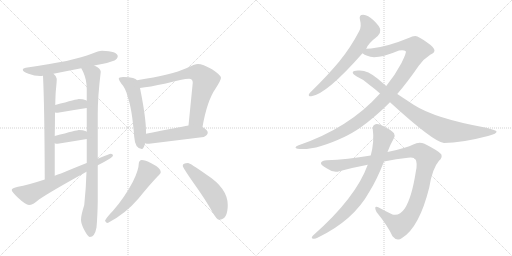
t = 0.00 s
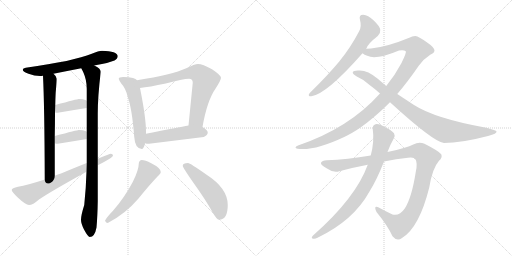
t = 2.60 s
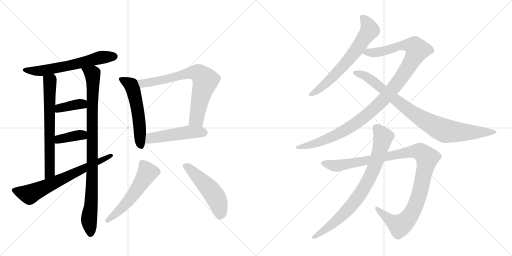
t = 5.21 s
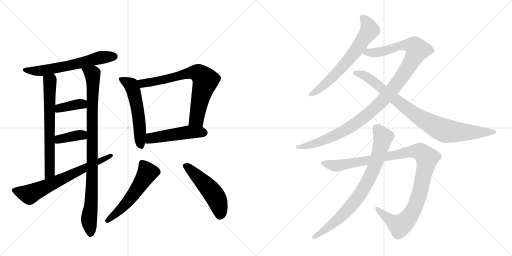
t = 7.81 s
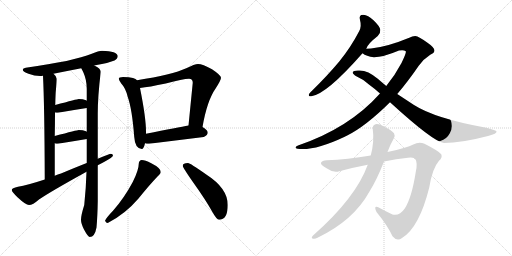
t = 10.42 s
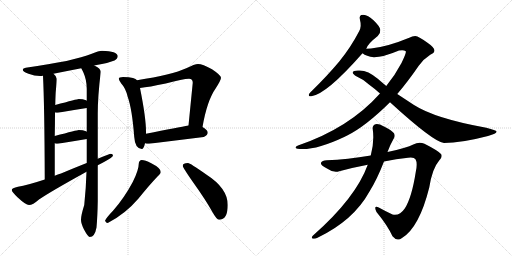
t = 13.02 s

The animated SVG that drew these frames (rendered in a browser with its animation timeline set to each time). Animation: 16 CSS @keyframes rules; one cycle of 13.02 s.

<svg version="1.1" viewBox="0 0 2048 1024" xmlns="http://www.w3.org/2000/svg">
  <g stroke="lightgray" stroke-dasharray="1,1" stroke-width="1" transform="scale(4, 4)">
    <line x1="0" y1="0" x2="256" y2="256"></line>
    <line x1="256" y1="0" x2="0" y2="256"></line>
    <line x1="128" y1="0" x2="128" y2="256"></line>
    <line x1="0" y1="128" x2="256" y2="128"></line>
    <line x1="256" y1="0" x2="512" y2="256"></line>
    <line x1="512" y1="0" x2="256" y2="256"></line>
    <line x1="384" y1="0" x2="384" y2="256"></line>
    <line x1="256" y1="128" x2="512" y2="128"></line>
  </g>
<g transform="scale(1, -1) translate(0, -850)">
   <style type="text/css">
    @keyframes keyframes0 {
      from {
       stroke: black;
       stroke-dashoffset: 621;
       stroke-width: 128;
       }
       67% {
       animation-timing-function: step-end;
       stroke: black;
       stroke-dashoffset: 0;
       stroke-width: 128;
       }
       to {
       stroke: black;
       stroke-width: 1024;
       }
       }
       #make-me-a-hanzi-animation-0 {
         animation: keyframes0 0.755371s both;
         animation-delay: 0.000000s;
         animation-timing-function: linear;
       }
    @keyframes keyframes1 {
      from {
       stroke: black;
       stroke-dashoffset: 670;
       stroke-width: 128;
       }
       69% {
       animation-timing-function: step-end;
       stroke: black;
       stroke-dashoffset: 0;
       stroke-width: 128;
       }
       to {
       stroke: black;
       stroke-width: 1024;
       }
       }
       #make-me-a-hanzi-animation-1 {
         animation: keyframes1 0.795247s both;
         animation-delay: 0.755371s;
         animation-timing-function: linear;
       }
    @keyframes keyframes2 {
      from {
       stroke: black;
       stroke-dashoffset: 940;
       stroke-width: 128;
       }
       75% {
       animation-timing-function: step-end;
       stroke: black;
       stroke-dashoffset: 0;
       stroke-width: 128;
       }
       to {
       stroke: black;
       stroke-width: 1024;
       }
       }
       #make-me-a-hanzi-animation-2 {
         animation: keyframes2 1.014974s both;
         animation-delay: 1.550618s;
         animation-timing-function: linear;
       }
    @keyframes keyframes3 {
      from {
       stroke: black;
       stroke-dashoffset: 377;
       stroke-width: 128;
       }
       55% {
       animation-timing-function: step-end;
       stroke: black;
       stroke-dashoffset: 0;
       stroke-width: 128;
       }
       to {
       stroke: black;
       stroke-width: 1024;
       }
       }
       #make-me-a-hanzi-animation-3 {
         animation: keyframes3 0.556803s both;
         animation-delay: 2.565592s;
         animation-timing-function: linear;
       }
    @keyframes keyframes4 {
      from {
       stroke: black;
       stroke-dashoffset: 375;
       stroke-width: 128;
       }
       55% {
       animation-timing-function: step-end;
       stroke: black;
       stroke-dashoffset: 0;
       stroke-width: 128;
       }
       to {
       stroke: black;
       stroke-width: 1024;
       }
       }
       #make-me-a-hanzi-animation-4 {
         animation: keyframes4 0.555176s both;
         animation-delay: 3.122396s;
         animation-timing-function: linear;
       }
    @keyframes keyframes5 {
      from {
       stroke: black;
       stroke-dashoffset: 684;
       stroke-width: 128;
       }
       69% {
       animation-timing-function: step-end;
       stroke: black;
       stroke-dashoffset: 0;
       stroke-width: 128;
       }
       to {
       stroke: black;
       stroke-width: 1024;
       }
       }
       #make-me-a-hanzi-animation-5 {
         animation: keyframes5 0.806641s both;
         animation-delay: 3.677572s;
         animation-timing-function: linear;
       }
    @keyframes keyframes6 {
      from {
       stroke: black;
       stroke-dashoffset: 553;
       stroke-width: 128;
       }
       64% {
       animation-timing-function: step-end;
       stroke: black;
       stroke-dashoffset: 0;
       stroke-width: 128;
       }
       to {
       stroke: black;
       stroke-width: 1024;
       }
       }
       #make-me-a-hanzi-animation-6 {
         animation: keyframes6 0.700033s both;
         animation-delay: 4.484212s;
         animation-timing-function: linear;
       }
    @keyframes keyframes7 {
      from {
       stroke: black;
       stroke-dashoffset: 728;
       stroke-width: 128;
       }
       70% {
       animation-timing-function: step-end;
       stroke: black;
       stroke-dashoffset: 0;
       stroke-width: 128;
       }
       to {
       stroke: black;
       stroke-width: 1024;
       }
       }
       #make-me-a-hanzi-animation-7 {
         animation: keyframes7 0.842448s both;
         animation-delay: 5.184245s;
         animation-timing-function: linear;
       }
    @keyframes keyframes8 {
      from {
       stroke: black;
       stroke-dashoffset: 496;
       stroke-width: 128;
       }
       62% {
       animation-timing-function: step-end;
       stroke: black;
       stroke-dashoffset: 0;
       stroke-width: 128;
       }
       to {
       stroke: black;
       stroke-width: 1024;
       }
       }
       #make-me-a-hanzi-animation-8 {
         animation: keyframes8 0.653646s both;
         animation-delay: 6.026693s;
         animation-timing-function: linear;
       }
    @keyframes keyframes9 {
      from {
       stroke: black;
       stroke-dashoffset: 551;
       stroke-width: 128;
       }
       64% {
       animation-timing-function: step-end;
       stroke: black;
       stroke-dashoffset: 0;
       stroke-width: 128;
       }
       to {
       stroke: black;
       stroke-width: 1024;
       }
       }
       #make-me-a-hanzi-animation-9 {
         animation: keyframes9 0.698405s both;
         animation-delay: 6.680339s;
         animation-timing-function: linear;
       }
    @keyframes keyframes10 {
      from {
       stroke: black;
       stroke-dashoffset: 509;
       stroke-width: 128;
       }
       62% {
       animation-timing-function: step-end;
       stroke: black;
       stroke-dashoffset: 0;
       stroke-width: 128;
       }
       to {
       stroke: black;
       stroke-width: 1024;
       }
       }
       #make-me-a-hanzi-animation-10 {
         animation: keyframes10 0.664225s both;
         animation-delay: 7.378743s;
         animation-timing-function: linear;
       }
    @keyframes keyframes11 {
      from {
       stroke: black;
       stroke-dashoffset: 664;
       stroke-width: 128;
       }
       68% {
       animation-timing-function: step-end;
       stroke: black;
       stroke-dashoffset: 0;
       stroke-width: 128;
       }
       to {
       stroke: black;
       stroke-width: 1024;
       }
       }
       #make-me-a-hanzi-animation-11 {
         animation: keyframes11 0.790365s both;
         animation-delay: 8.042969s;
         animation-timing-function: linear;
       }
    @keyframes keyframes12 {
      from {
       stroke: black;
       stroke-dashoffset: 1121;
       stroke-width: 128;
       }
       78% {
       animation-timing-function: step-end;
       stroke: black;
       stroke-dashoffset: 0;
       stroke-width: 128;
       }
       to {
       stroke: black;
       stroke-width: 1024;
       }
       }
       #make-me-a-hanzi-animation-12 {
         animation: keyframes12 1.162272s both;
         animation-delay: 8.833333s;
         animation-timing-function: linear;
       }
    @keyframes keyframes13 {
      from {
       stroke: black;
       stroke-dashoffset: 892;
       stroke-width: 128;
       }
       74% {
       animation-timing-function: step-end;
       stroke: black;
       stroke-dashoffset: 0;
       stroke-width: 128;
       }
       to {
       stroke: black;
       stroke-width: 1024;
       }
       }
       #make-me-a-hanzi-animation-13 {
         animation: keyframes13 0.975911s both;
         animation-delay: 9.995605s;
         animation-timing-function: linear;
       }
    @keyframes keyframes14 {
      from {
       stroke: black;
       stroke-dashoffset: 1100;
       stroke-width: 128;
       }
       78% {
       animation-timing-function: step-end;
       stroke: black;
       stroke-dashoffset: 0;
       stroke-width: 128;
       }
       to {
       stroke: black;
       stroke-width: 1024;
       }
       }
       #make-me-a-hanzi-animation-14 {
         animation: keyframes14 1.145182s both;
         animation-delay: 10.971517s;
         animation-timing-function: linear;
       }
    @keyframes keyframes15 {
      from {
       stroke: black;
       stroke-dashoffset: 804;
       stroke-width: 128;
       }
       72% {
       animation-timing-function: step-end;
       stroke: black;
       stroke-dashoffset: 0;
       stroke-width: 128;
       }
       to {
       stroke: black;
       stroke-width: 1024;
       }
       }
       #make-me-a-hanzi-animation-15 {
         animation: keyframes15 0.904297s both;
         animation-delay: 12.116699s;
         animation-timing-function: linear;
       }
</style>
<path d="M 408 647 Q 395 647 367 635 Q 297 606 103 579 Q 91 577 91 571 Q 91 563 114 555 Q 138 546 160 546 Q 165 546 172 547 L 214 555 Q 248 562 325 577 L 377 588 Q 391 591 408 594 Q 431 598 458 608 Q 471 615 471 626 Q 469 645 408 647 Z" fill="lightgray"></path> 
<path d="M 172 547 Q 178 427 179 132 C 179 102 219 117 219 147 L 219 277 L 219 306 Q 220 359 220 400 L 221 430 Q 222 478 224 494 Q 227 524 227 535 Q 227 544 214 555 C 193 577 171 577 172 547 Z" fill="lightgray"></path> 
<path d="M 346 163 Q 344 96 337 30 Q 324 -11 324 -29 Q 324 -44 336 -68 Q 352 -98 359 -98 Q 379 -98 386 -60 Q 390 -16 391 45 L 391 189 L 391 215 L 391 395 Q 391 464 403 563 Q 403 576 377 588 C 351 604 312 604 325 577 Q 328 572 334 559 Q 347 530 347 495 L 347 447 L 347 418 L 347 323 L 347 294 L 347 198 L 346 163 Z" fill="lightgray"></path> 
<path d="M 347 447 Q 346 448 344 449 Q 332 454 315 454 Q 310 454 221 430 C 192 422 190 404 220 400 Q 225 399 231 399 Q 288 409 347 418 C 377 423 373 432 347 447 Z" fill="lightgray"></path> 
<path d="M 347 323 Q 346 324 344 325 Q 332 330 315 330 Q 310 330 219 306 C 190 298 190 286 219 277 Q 223 275 231 275 Q 288 284 347 294 C 377 299 373 308 347 323 Z" fill="lightgray"></path> 
<path d="M 179 132 Q 109 109 72 103 Q 47 98 47 90 Q 47 83 71 60 Q 103 30 116 30 Q 131 30 156 52 Q 203 84 346 163 L 391 189 Q 402 195 416 202 Q 452 222 452 227 Q 452 235 443 235 Q 440 235 391 215 L 347 198 Q 306 182 244 156 Q 231 152 219 147 L 179 132 Z" fill="lightgray"></path> 
<path d="M 492 542 Q 475 542 475 535 Q 475 530 485 516 Q 503 497 511 462 Q 528 416 537 302 Q 540 256 567 254 Q 575 254 580 277 L 584 315 L 584 323 Q 584 379 560 498 L 548 529 Q 544 535 532 538 Q 517 542 492 542 Z" fill="lightgray"></path> 
<path d="M 810 342 Q 828 447 863 497 Q 884 530 884 539 Q 884 549 848 573 Q 810 594 792 594 Q 779 594 745 577 Q 689 551 548 529 C 518 524 530 494 560 498 Q 596 502 663 516 Q 732 535 756 535 Q 771 535 771 519 L 754 348 C 751 318 805 312 810 342 Z" fill="lightgray"></path> 
<path d="M 580 277 Q 586 275 596 275 Q 702 288 815 302 Q 831 310 831 319 Q 831 330 810 342 C 790 355 784 353 754 348 Q 715 341 584 315 C 555 309 551 283 580 277 Z" fill="lightgray"></path> 
<path d="M 567 210 Q 562 210 558 205 Q 555 200 555 195 Q 555 170 531 122 Q 497 58 452 7 Q 426 -20 420 -33 Q 424 -42 431 -42 Q 501 -6 554 56 Q 595 107 629 143 Q 643 155 643 162 Q 643 178 605 197 Q 580 210 567 210 Z" fill="lightgray"></path> 
<path d="M 752 198 Q 731 198 731 187 Q 731 180 773 120 Q 823 50 849 3 Q 867 -29 876 -29 Q 911 -29 911 30 Q 911 97 825 152 Q 760 198 752 198 Z" fill="lightgray"></path> 
<path d="M 1465 655 Q 1469 673 1511 706 Q 1523 718 1521 731 Q 1520 744 1494 769 Q 1472 790 1453 791 Q 1434 791 1440 770 Q 1447 745 1437 726 Q 1404 662 1357 604 Q 1311 549 1250 489 Q 1240 480 1236 474 Q 1232 464 1245 465 Q 1305 472 1450 637 L 1465 655 Z" fill="lightgray"></path> 
<path d="M 1589 474 Q 1631 523 1675 587 Q 1694 614 1721 631 Q 1737 638 1738 647 Q 1738 660 1710 679 Q 1676 704 1661 706 Q 1649 706 1637 699 Q 1550 663 1484 656 Q 1471 656 1465 655 C 1435 653 1423 650 1450 637 Q 1465 625 1496 621 Q 1532 621 1596 648 Q 1615 652 1623 645 Q 1627 641 1606 598 Q 1582 552 1545 506 L 1520 476 Q 1397 338 1192 268 Q 1182 265 1182 260 Q 1182 256 1190 255 Q 1256 245 1379 303 Q 1382 306 1387 307 Q 1462 344 1560 441 L 1589 474 Z" fill="lightgray"></path> 
<path d="M 1560 441 Q 1734 282 1776 278 Q 1845 278 1952 306 Q 1989 315 1986 325 Q 1985 329 1945 339 Q 1740 376 1656 430 L 1589 474 L 1545 506 L 1511 535 Q 1468 572 1432 568 Q 1413 567 1411 561 Q 1410 554 1427 544 Q 1457 531 1477 511 Q 1498 496 1520 476 L 1560 441 Z" fill="lightgray"></path> 
<path d="M 1536 204 Q 1585 214 1632 219 Q 1657 222 1662 213 Q 1671 198 1663 162 Q 1647 59 1619 16 Q 1598 -15 1570 -8 Q 1542 5 1517 19 Q 1492 32 1506 2 Q 1551 -53 1570 -95 Q 1588 -117 1608 -102 Q 1677 -60 1717 100 Q 1729 176 1756 207 Q 1771 220 1765 233 Q 1755 246 1698 275 Q 1676 285 1653 272 Q 1628 259 1550 242 L 1483 228 Q 1389 212 1307 209 Q 1288 209 1284 199 Q 1281 190 1308 176 Q 1335 157 1357 165 Q 1417 181 1471 191 L 1536 204 Z" fill="lightgray"></path> 
<path d="M 1471 191 Q 1423 58 1251 -93 Q 1244 -102 1250 -104 Q 1259 -107 1270 -101 Q 1414 -32 1478 84 Q 1508 132 1536 204 L 1550 242 Q 1560 270 1575 296 Q 1582 306 1576 317 Q 1569 327 1536 344 Q 1512 357 1502 353 Q 1489 349 1491 333 Q 1498 284 1483 228 L 1471 191 Z" fill="lightgray"></path> 
      <clipPath id="make-me-a-hanzi-clip-0">
      <path d="M 408 647 Q 395 647 367 635 Q 297 606 103 579 Q 91 577 91 571 Q 91 563 114 555 Q 138 546 160 546 Q 165 546 172 547 L 214 555 Q 248 562 325 577 L 377 588 Q 391 591 408 594 Q 431 598 458 608 Q 471 615 471 626 Q 469 645 408 647 Z" fill="lightgray"></path>
      </clipPath>
      <path clip-path="url(#make-me-a-hanzi-clip-0)" d="M 100 571 L 175 568 L 312 595 L 406 621 L 459 625 " fill="none" id="make-me-a-hanzi-animation-0" stroke-dasharray="493 986" stroke-linecap="round"></path>

      <clipPath id="make-me-a-hanzi-clip-1">
      <path d="M 172 547 Q 178 427 179 132 C 179 102 219 117 219 147 L 219 277 L 219 306 Q 220 359 220 400 L 221 430 Q 222 478 224 494 Q 227 524 227 535 Q 227 544 214 555 C 193 577 171 577 172 547 Z" fill="lightgray"></path>
      </clipPath>
      <path clip-path="url(#make-me-a-hanzi-clip-1)" d="M 180 543 L 200 521 L 199 169 L 194 152 L 182 143 " fill="none" id="make-me-a-hanzi-animation-1" stroke-dasharray="542 1084" stroke-linecap="round"></path>

      <clipPath id="make-me-a-hanzi-clip-2">
      <path d="M 346 163 Q 344 96 337 30 Q 324 -11 324 -29 Q 324 -44 336 -68 Q 352 -98 359 -98 Q 379 -98 386 -60 Q 390 -16 391 45 L 391 189 L 391 215 L 391 395 Q 391 464 403 563 Q 403 576 377 588 C 351 604 312 604 325 577 Q 328 572 334 559 Q 347 530 347 495 L 347 447 L 347 418 L 347 323 L 347 294 L 347 198 L 346 163 Z" fill="lightgray"></path>
      </clipPath>
      <path clip-path="url(#make-me-a-hanzi-clip-2)" d="M 332 576 L 363 559 L 372 540 L 369 153 L 356 -26 L 362 -87 " fill="none" id="make-me-a-hanzi-animation-2" stroke-dasharray="812 1624" stroke-linecap="round"></path>

      <clipPath id="make-me-a-hanzi-clip-3">
      <path d="M 347 447 Q 346 448 344 449 Q 332 454 315 454 Q 310 454 221 430 C 192 422 190 404 220 400 Q 225 399 231 399 Q 288 409 347 418 C 377 423 373 432 347 447 Z" fill="lightgray"></path>
      </clipPath>
      <path clip-path="url(#make-me-a-hanzi-clip-3)" d="M 226 407 L 239 419 L 340 440 " fill="none" id="make-me-a-hanzi-animation-3" stroke-dasharray="249 498" stroke-linecap="round"></path>

      <clipPath id="make-me-a-hanzi-clip-4">
      <path d="M 347 323 Q 346 324 344 325 Q 332 330 315 330 Q 310 330 219 306 C 190 298 190 286 219 277 Q 223 275 231 275 Q 288 284 347 294 C 377 299 373 308 347 323 Z" fill="lightgray"></path>
      </clipPath>
      <path clip-path="url(#make-me-a-hanzi-clip-4)" d="M 226 284 L 258 299 L 340 316 " fill="none" id="make-me-a-hanzi-animation-4" stroke-dasharray="247 494" stroke-linecap="round"></path>

      <clipPath id="make-me-a-hanzi-clip-5">
      <path d="M 179 132 Q 109 109 72 103 Q 47 98 47 90 Q 47 83 71 60 Q 103 30 116 30 Q 131 30 156 52 Q 203 84 346 163 L 391 189 Q 402 195 416 202 Q 452 222 452 227 Q 452 235 443 235 Q 440 235 391 215 L 347 198 Q 306 182 244 156 Q 231 152 219 147 L 179 132 Z" fill="lightgray"></path>
      </clipPath>
      <path clip-path="url(#make-me-a-hanzi-clip-5)" d="M 55 89 L 118 72 L 445 228 " fill="none" id="make-me-a-hanzi-animation-5" stroke-dasharray="556 1112" stroke-linecap="round"></path>

      <clipPath id="make-me-a-hanzi-clip-6">
      <path d="M 492 542 Q 475 542 475 535 Q 475 530 485 516 Q 503 497 511 462 Q 528 416 537 302 Q 540 256 567 254 Q 575 254 580 277 L 584 315 L 584 323 Q 584 379 560 498 L 548 529 Q 544 535 532 538 Q 517 542 492 542 Z" fill="lightgray"></path>
      </clipPath>
      <path clip-path="url(#make-me-a-hanzi-clip-6)" d="M 482 533 L 524 510 L 535 483 L 554 384 L 564 265 " fill="none" id="make-me-a-hanzi-animation-6" stroke-dasharray="425 850" stroke-linecap="round"></path>

      <clipPath id="make-me-a-hanzi-clip-7">
      <path d="M 810 342 Q 828 447 863 497 Q 884 530 884 539 Q 884 549 848 573 Q 810 594 792 594 Q 779 594 745 577 Q 689 551 548 529 C 518 524 530 494 560 498 Q 596 502 663 516 Q 732 535 756 535 Q 771 535 771 519 L 754 348 C 751 318 805 312 810 342 Z" fill="lightgray"></path>
      </clipPath>
      <path clip-path="url(#make-me-a-hanzi-clip-7)" d="M 559 527 L 575 516 L 651 529 L 763 559 L 797 555 L 822 528 L 787 375 L 762 355 " fill="none" id="make-me-a-hanzi-animation-7" stroke-dasharray="600 1200" stroke-linecap="round"></path>

      <clipPath id="make-me-a-hanzi-clip-8">
      <path d="M 580 277 Q 586 275 596 275 Q 702 288 815 302 Q 831 310 831 319 Q 831 330 810 342 C 790 355 784 353 754 348 Q 715 341 584 315 C 555 309 551 283 580 277 Z" fill="lightgray"></path>
      </clipPath>
      <path clip-path="url(#make-me-a-hanzi-clip-8)" d="M 585 283 L 604 298 L 622 302 L 755 321 L 818 320 " fill="none" id="make-me-a-hanzi-animation-8" stroke-dasharray="368 736" stroke-linecap="round"></path>

      <clipPath id="make-me-a-hanzi-clip-9">
      <path d="M 567 210 Q 562 210 558 205 Q 555 200 555 195 Q 555 170 531 122 Q 497 58 452 7 Q 426 -20 420 -33 Q 424 -42 431 -42 Q 501 -6 554 56 Q 595 107 629 143 Q 643 155 643 162 Q 643 178 605 197 Q 580 210 567 210 Z" fill="lightgray"></path>
      </clipPath>
      <path clip-path="url(#make-me-a-hanzi-clip-9)" d="M 569 196 L 590 160 L 573 131 L 511 43 L 429 -33 " fill="none" id="make-me-a-hanzi-animation-9" stroke-dasharray="423 846" stroke-linecap="round"></path>

      <clipPath id="make-me-a-hanzi-clip-10">
      <path d="M 752 198 Q 731 198 731 187 Q 731 180 773 120 Q 823 50 849 3 Q 867 -29 876 -29 Q 911 -29 911 30 Q 911 97 825 152 Q 760 198 752 198 Z" fill="lightgray"></path>
      </clipPath>
      <path clip-path="url(#make-me-a-hanzi-clip-10)" d="M 740 187 L 783 152 L 853 75 L 878 22 L 880 -13 " fill="none" id="make-me-a-hanzi-animation-10" stroke-dasharray="381 762" stroke-linecap="round"></path>

      <clipPath id="make-me-a-hanzi-clip-11">
      <path d="M 1465 655 Q 1469 673 1511 706 Q 1523 718 1521 731 Q 1520 744 1494 769 Q 1472 790 1453 791 Q 1434 791 1440 770 Q 1447 745 1437 726 Q 1404 662 1357 604 Q 1311 549 1250 489 Q 1240 480 1236 474 Q 1232 464 1245 465 Q 1305 472 1450 637 L 1465 655 Z" fill="lightgray"></path>
      </clipPath>
      <path clip-path="url(#make-me-a-hanzi-clip-11)" d="M 1451 778 L 1470 755 L 1479 728 L 1378 591 L 1284 499 L 1244 473 " fill="none" id="make-me-a-hanzi-animation-11" stroke-dasharray="536 1072" stroke-linecap="round"></path>

      <clipPath id="make-me-a-hanzi-clip-12">
      <path d="M 1589 474 Q 1631 523 1675 587 Q 1694 614 1721 631 Q 1737 638 1738 647 Q 1738 660 1710 679 Q 1676 704 1661 706 Q 1649 706 1637 699 Q 1550 663 1484 656 Q 1471 656 1465 655 C 1435 653 1423 650 1450 637 Q 1465 625 1496 621 Q 1532 621 1596 648 Q 1615 652 1623 645 Q 1627 641 1606 598 Q 1582 552 1545 506 L 1520 476 Q 1397 338 1192 268 Q 1182 265 1182 260 Q 1182 256 1190 255 Q 1256 245 1379 303 Q 1382 306 1387 307 Q 1462 344 1560 441 L 1589 474 Z" fill="lightgray"></path>
      </clipPath>
      <path clip-path="url(#make-me-a-hanzi-clip-12)" d="M 1457 639 L 1522 643 L 1618 670 L 1658 665 L 1668 647 L 1635 584 L 1582 508 L 1484 403 L 1424 357 L 1327 302 L 1229 267 L 1189 262 " fill="none" id="make-me-a-hanzi-animation-12" stroke-dasharray="993 1986" stroke-linecap="round"></path>

      <clipPath id="make-me-a-hanzi-clip-13">
      <path d="M 1560 441 Q 1734 282 1776 278 Q 1845 278 1952 306 Q 1989 315 1986 325 Q 1985 329 1945 339 Q 1740 376 1656 430 L 1589 474 L 1545 506 L 1511 535 Q 1468 572 1432 568 Q 1413 567 1411 561 Q 1410 554 1427 544 Q 1457 531 1477 511 Q 1498 496 1520 476 L 1560 441 Z" fill="lightgray"></path>
      </clipPath>
      <path clip-path="url(#make-me-a-hanzi-clip-13)" d="M 1417 559 L 1448 552 L 1480 535 L 1584 447 L 1662 390 L 1782 326 L 1871 320 L 1981 323 " fill="none" id="make-me-a-hanzi-animation-13" stroke-dasharray="764 1528" stroke-linecap="round"></path>

      <clipPath id="make-me-a-hanzi-clip-14">
      <path d="M 1536 204 Q 1585 214 1632 219 Q 1657 222 1662 213 Q 1671 198 1663 162 Q 1647 59 1619 16 Q 1598 -15 1570 -8 Q 1542 5 1517 19 Q 1492 32 1506 2 Q 1551 -53 1570 -95 Q 1588 -117 1608 -102 Q 1677 -60 1717 100 Q 1729 176 1756 207 Q 1771 220 1765 233 Q 1755 246 1698 275 Q 1676 285 1653 272 Q 1628 259 1550 242 L 1483 228 Q 1389 212 1307 209 Q 1288 209 1284 199 Q 1281 190 1308 176 Q 1335 157 1357 165 Q 1417 181 1471 191 L 1536 204 Z" fill="lightgray"></path>
      </clipPath>
      <path clip-path="url(#make-me-a-hanzi-clip-14)" d="M 1293 197 L 1347 187 L 1648 244 L 1674 245 L 1692 237 L 1709 217 L 1684 97 L 1661 26 L 1632 -25 L 1599 -52 L 1560 -30 L 1508 13 " fill="none" id="make-me-a-hanzi-animation-14" stroke-dasharray="972 1944" stroke-linecap="round"></path>

      <clipPath id="make-me-a-hanzi-clip-15">
      <path d="M 1471 191 Q 1423 58 1251 -93 Q 1244 -102 1250 -104 Q 1259 -107 1270 -101 Q 1414 -32 1478 84 Q 1508 132 1536 204 L 1550 242 Q 1560 270 1575 296 Q 1582 306 1576 317 Q 1569 327 1536 344 Q 1512 357 1502 353 Q 1489 349 1491 333 Q 1498 284 1483 228 L 1471 191 Z" fill="lightgray"></path>
      </clipPath>
      <path clip-path="url(#make-me-a-hanzi-clip-15)" d="M 1506 338 L 1533 301 L 1507 207 L 1471 125 L 1429 57 L 1373 -8 L 1301 -69 L 1255 -99 " fill="none" id="make-me-a-hanzi-animation-15" stroke-dasharray="676 1352" stroke-linecap="round"></path>

</g>
</svg>
